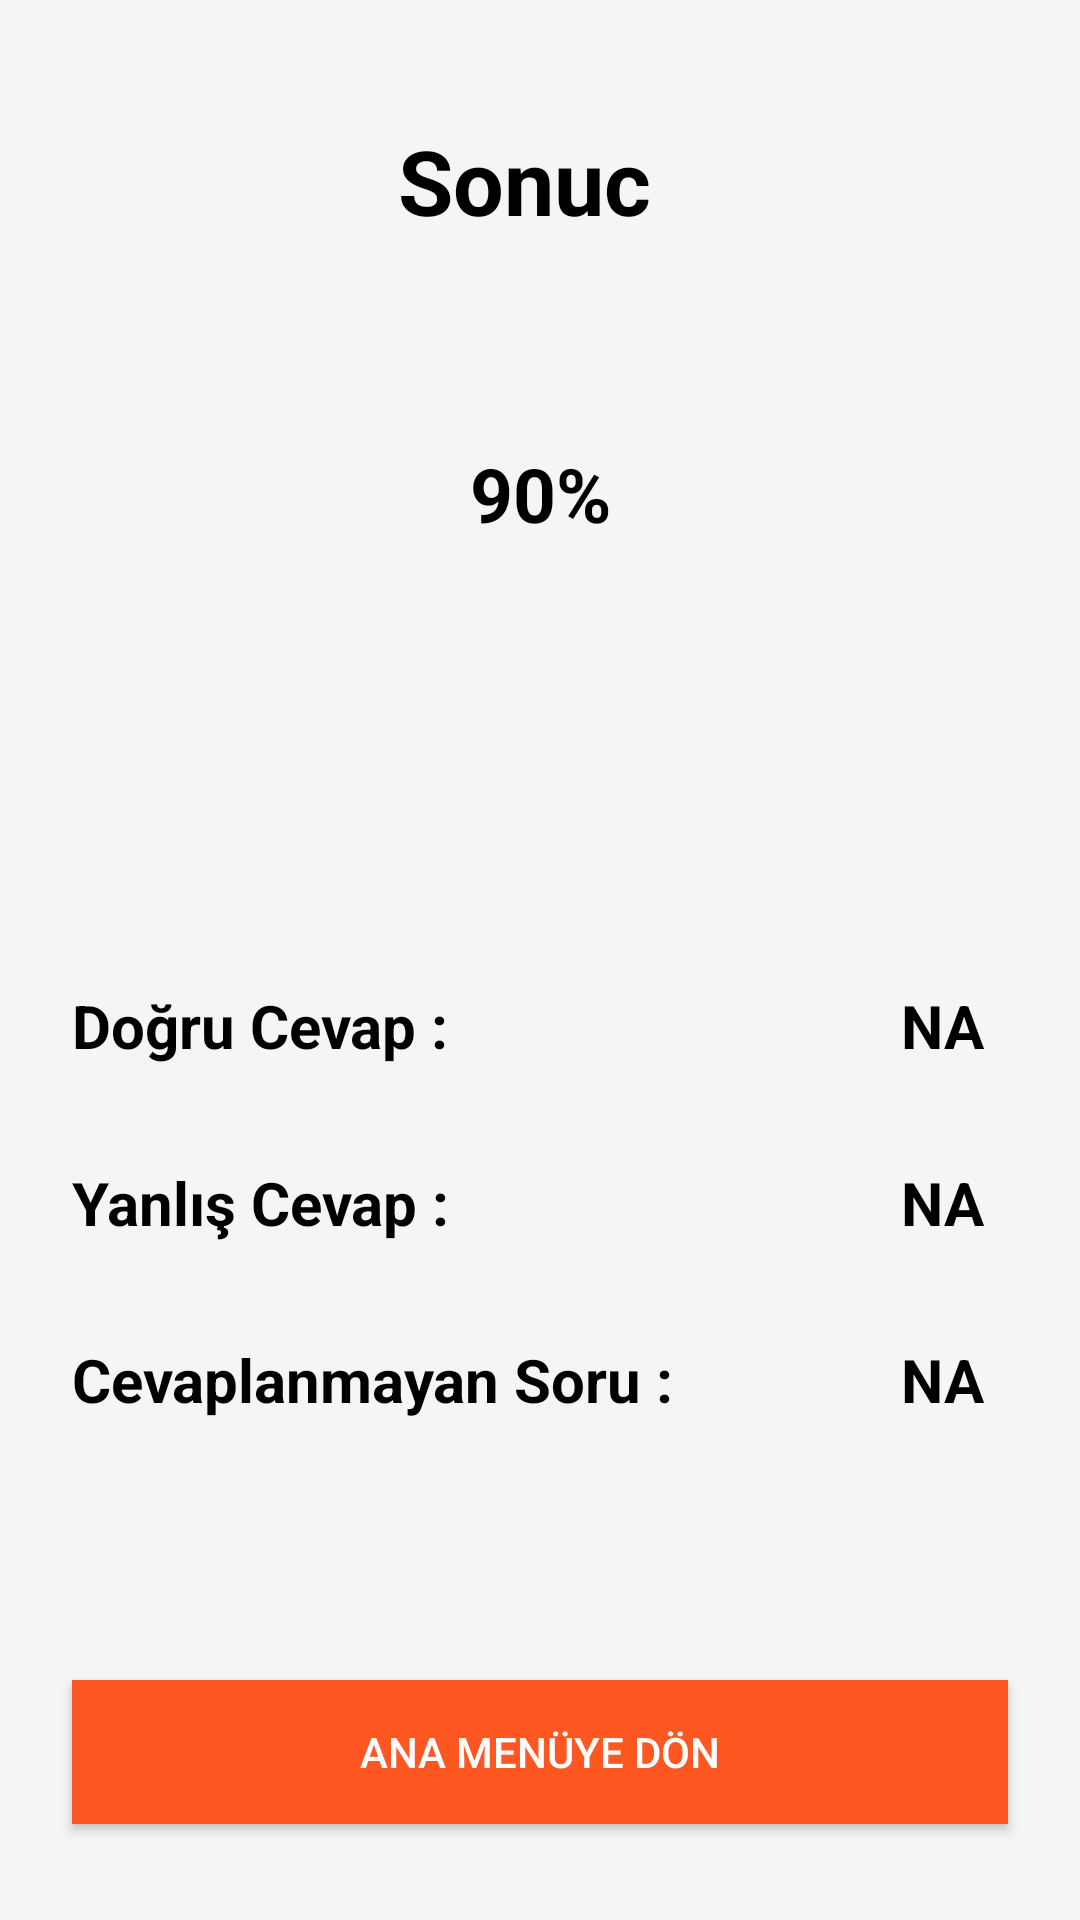

This screen was rendered from an Android layout file. Write that file and the resources it references.
<!-- AndroidManifest.xml: application theme Theme.BilgiUygulama -->
<!-- res/layout/activity_result.xml -->
<?xml version="1.0" encoding="utf-8"?>
<androidx.constraintlayout.widget.ConstraintLayout xmlns:android="http://schemas.android.com/apk/res/android"
    xmlns:app="http://schemas.android.com/apk/res-auto"
    xmlns:tools="http://schemas.android.com/tools"
    android:layout_width="match_parent"
    android:layout_height="match_parent"
    android:background="@color/background"
    tools:context=".SonucActivity">


    <Button
        android:id="@+id/home_btn"
        android:layout_width="0dp"
        android:layout_height="wrap_content"
        android:layout_marginStart="24dp"
        android:layout_marginEnd="24dp"
        android:layout_marginBottom="32dp"
        android:background="@color/orange"
        android:text="Ana Menüye Dön"
        android:textColor="@color/white"
        app:layout_constraintBottom_toBottomOf="parent"
        app:layout_constraintEnd_toEndOf="parent"
        app:layout_constraintHorizontal_bias="0.5"
        app:layout_constraintStart_toStartOf="parent" />

    <ProgressBar
        android:id="@+id/resultCoutProgressBar"
        style="@style/Widget.AppCompat.ProgressBar.Horizontal"
        android:layout_width="120dp"
        android:layout_height="120dp"
        android:layout_marginTop="24dp"
        android:indeterminateTint="@color/light_sky"
        android:progressDrawable="@drawable/circular_progressbar"
        app:layout_constraintEnd_toEndOf="parent"
        app:layout_constraintHorizontal_bias="0.5"
        app:layout_constraintStart_toStartOf="parent"
        app:layout_constraintTop_toBottomOf="@+id/textView7" />

    <TextView
        android:id="@+id/resultPercentageTv"
        android:layout_width="wrap_content"
        android:layout_height="wrap_content"
        android:text="90%"
        android:textColor="@color/black"
        android:textSize="25sp"
        android:textStyle="bold"
        app:layout_constraintBottom_toBottomOf="@+id/resultCoutProgressBar"
        app:layout_constraintEnd_toEndOf="@+id/resultCoutProgressBar"
        app:layout_constraintStart_toStartOf="@+id/resultCoutProgressBar"
        app:layout_constraintTop_toTopOf="@+id/resultCoutProgressBar" />

    <TextView
        android:id="@+id/textView7"
        android:layout_width="wrap_content"
        android:layout_height="wrap_content"
        android:layout_marginTop="40dp"
        android:text="Sonuc
"
        android:textColor="@color/black"
        android:textSize="30sp"
        android:textStyle="bold"
        app:layout_constraintEnd_toEndOf="parent"
        app:layout_constraintHorizontal_bias="0.495"
        app:layout_constraintStart_toStartOf="parent"
        app:layout_constraintTop_toTopOf="parent" />

    <TextView
        android:id="@+id/textView8"
        android:layout_width="wrap_content"
        android:layout_height="wrap_content"
        android:layout_marginStart="24dp"
        android:layout_marginTop="104dp"
        android:text="Doğru Cevap :"
        android:textColor="@color/black"
        android:textSize="20sp"
        android:textStyle="bold"
        app:layout_constraintStart_toStartOf="parent"
        app:layout_constraintTop_toBottomOf="@+id/resultCoutProgressBar" />

    <TextView
        android:id="@+id/textView9"
        android:layout_width="wrap_content"
        android:layout_height="wrap_content"
        android:layout_marginStart="24dp"
        android:layout_marginTop="32dp"
        android:text="Yanlış Cevap :"
        android:textColor="@color/black"
        android:textSize="20sp"
        android:textStyle="bold"
        app:layout_constraintStart_toStartOf="parent"
        app:layout_constraintTop_toBottomOf="@+id/textView8" />

    <TextView
        android:id="@+id/textView10"
        android:layout_width="wrap_content"
        android:layout_height="wrap_content"
        android:layout_marginStart="24dp"
        android:layout_marginTop="32dp"
        android:text="Cevaplanmayan Soru :"
        android:textColor="@color/black"
        android:textSize="20sp"
        android:textStyle="bold"
        app:layout_constraintStart_toStartOf="parent"
        app:layout_constraintTop_toBottomOf="@+id/textView9" />

    <TextView
        android:id="@+id/correctAnswerTv"
        android:layout_width="wrap_content"
        android:layout_height="wrap_content"
        android:layout_marginEnd="32dp"
        android:text="NA"
        android:textColor="@color/black"
        android:textSize="20sp"
        android:textStyle="bold"
        app:layout_constraintEnd_toEndOf="parent"
        app:layout_constraintTop_toTopOf="@+id/textView8" />

    <TextView
        android:id="@+id/wrongAnswersTv"
        android:layout_width="wrap_content"
        android:layout_height="wrap_content"
        android:layout_marginEnd="32dp"
        android:text="NA"
        android:textColor="@color/black"
        android:textSize="20sp"
        android:textStyle="bold"
        app:layout_constraintEnd_toEndOf="parent"
        app:layout_constraintTop_toTopOf="@+id/textView9" />

    <TextView
        android:id="@+id/notAnsweredTv"
        android:layout_width="wrap_content"
        android:layout_height="wrap_content"
        android:layout_marginEnd="32dp"
        android:text="NA"
        android:textColor="@color/black"
        android:textSize="20sp"
        android:textStyle="bold"
        app:layout_constraintEnd_toEndOf="parent"
        app:layout_constraintTop_toTopOf="@+id/textView10" />

</androidx.constraintlayout.widget.ConstraintLayout>
<!-- resources referenced by this layout -->
<resources>
  <color name="background">#F5F5F5</color>
  <color name="black">#FF000000</color>
  <color name="light_sky">#59CFFA</color>
  <color name="orange">#FF5722</color>
  <color name="white">#FFFFFFFF</color>
  <style name="Theme.BilgiUygulama" parent="Base.Theme.BilgiUygulama" />
  <style name="Base.Theme.BilgiUygulama" parent="Theme.AppCompat.DayNight.NoActionBar">
          
          
      </style>
</resources>
